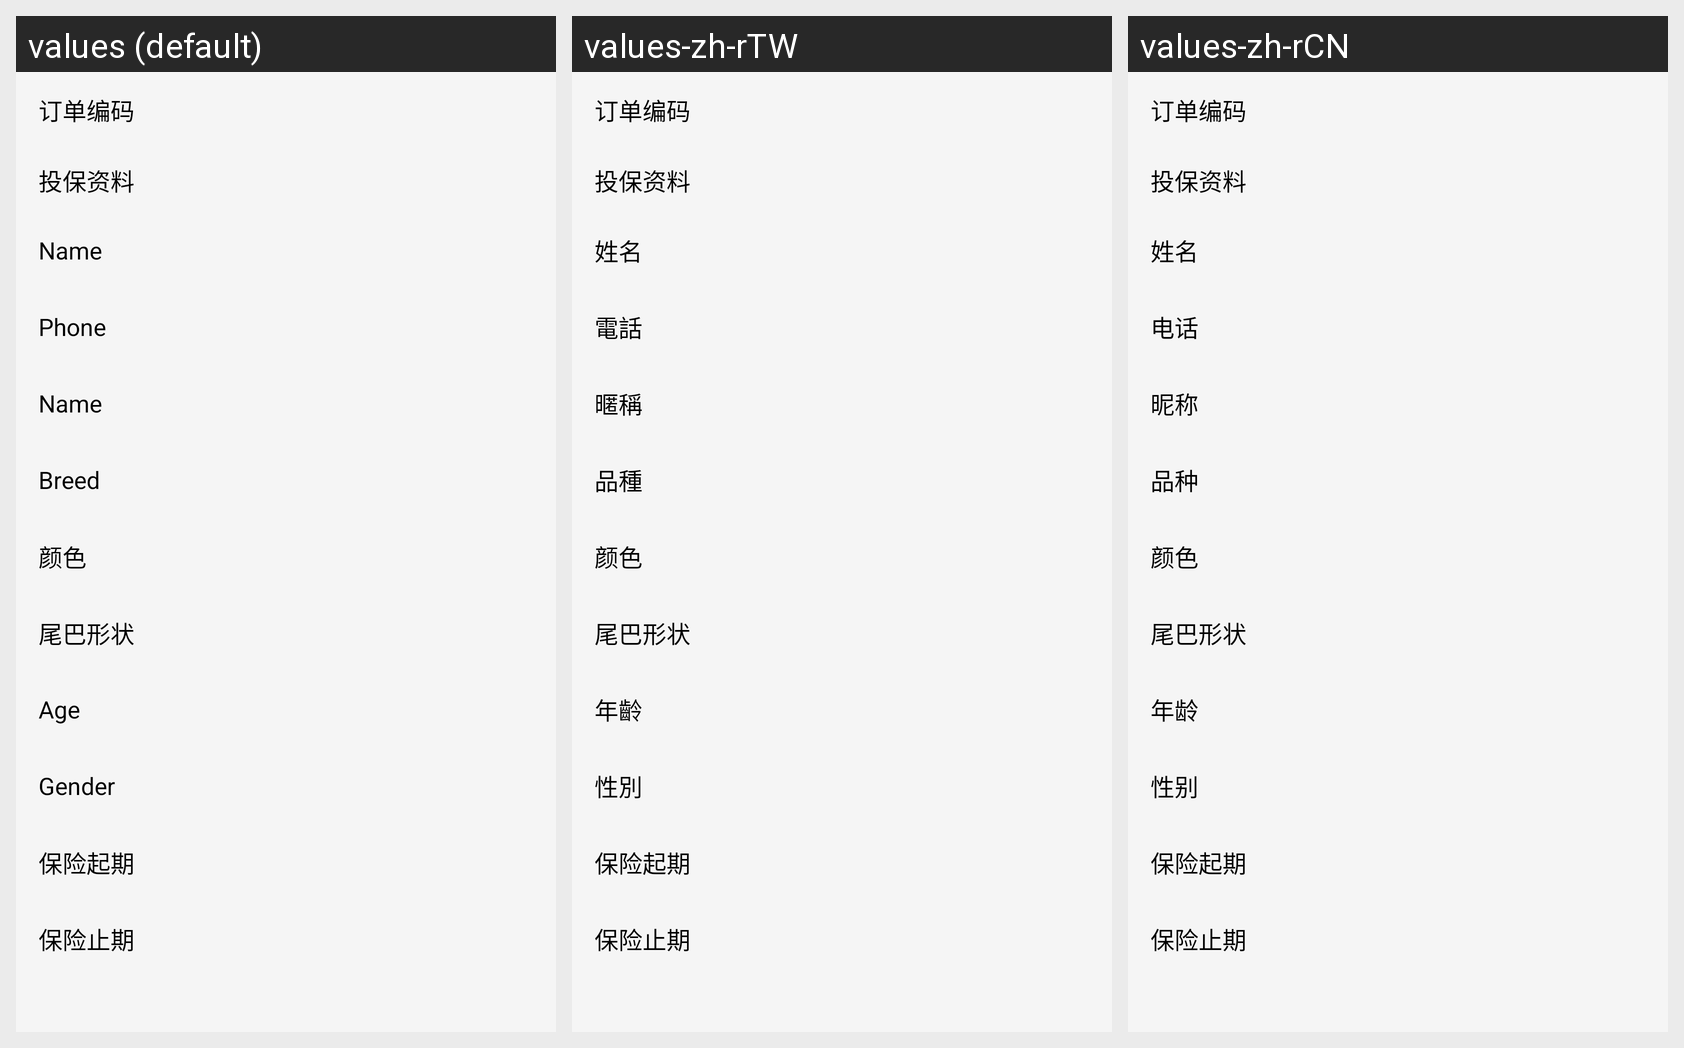

This grid shows one Android layout under several languages. Give, for every string resource on the screen, its name, the default text and each shown locale's text.
Android screen res/layout/activity_pet_insurance_information.xml rendered under 3 locales, left to right: values (default), values-zh-rTW, values-zh-rCN. Device: Nexus 5 (rendered at 1080×1920; each locale shown at half size, 540×960, under a caption strip naming it); theme FullScreen.
Strings drawn on this screen, with the default value and each locale's value (text and hints the layout hard-codes, and strings that could not be matched under every locale, appear in the picture but are not listed):

order_code
  values: 订单编码
  values-zh-rTW: 订单编码
  values-zh-rCN: 订单编码

insurance_information
  values: 投保资料
  values-zh-rTW: 投保资料
  values-zh-rCN: 投保资料

name
  values: Name
  values-zh-rTW: 姓名
  values-zh-rCN: 姓名

phone
  values: Phone
  values-zh-rTW: 電話
  values-zh-rCN: 电话

edit_name
  values: Name
  values-zh-rTW: 暱稱
  values-zh-rCN: 昵称

edit_pet_type
  values: Breed
  values-zh-rTW: 品種
  values-zh-rCN: 品种

insurance_pet_colour
  values: 颜色
  values-zh-rTW: 颜色
  values-zh-rCN: 颜色

tail_shape
  values: 尾巴形状
  values-zh-rTW: 尾巴形状
  values-zh-rCN: 尾巴形状

edit_age
  values: Age
  values-zh-rTW: 年齡
  values-zh-rCN: 年龄

edit_sex
  values: Gender
  values-zh-rTW: 性別
  values-zh-rCN: 性别

lnsurance_start
  values: 保险起期
  values-zh-rTW: 保险起期
  values-zh-rCN: 保险起期

lnsurance_end
  values: 保险止期
  values-zh-rTW: 保险止期
  values-zh-rCN: 保险止期
